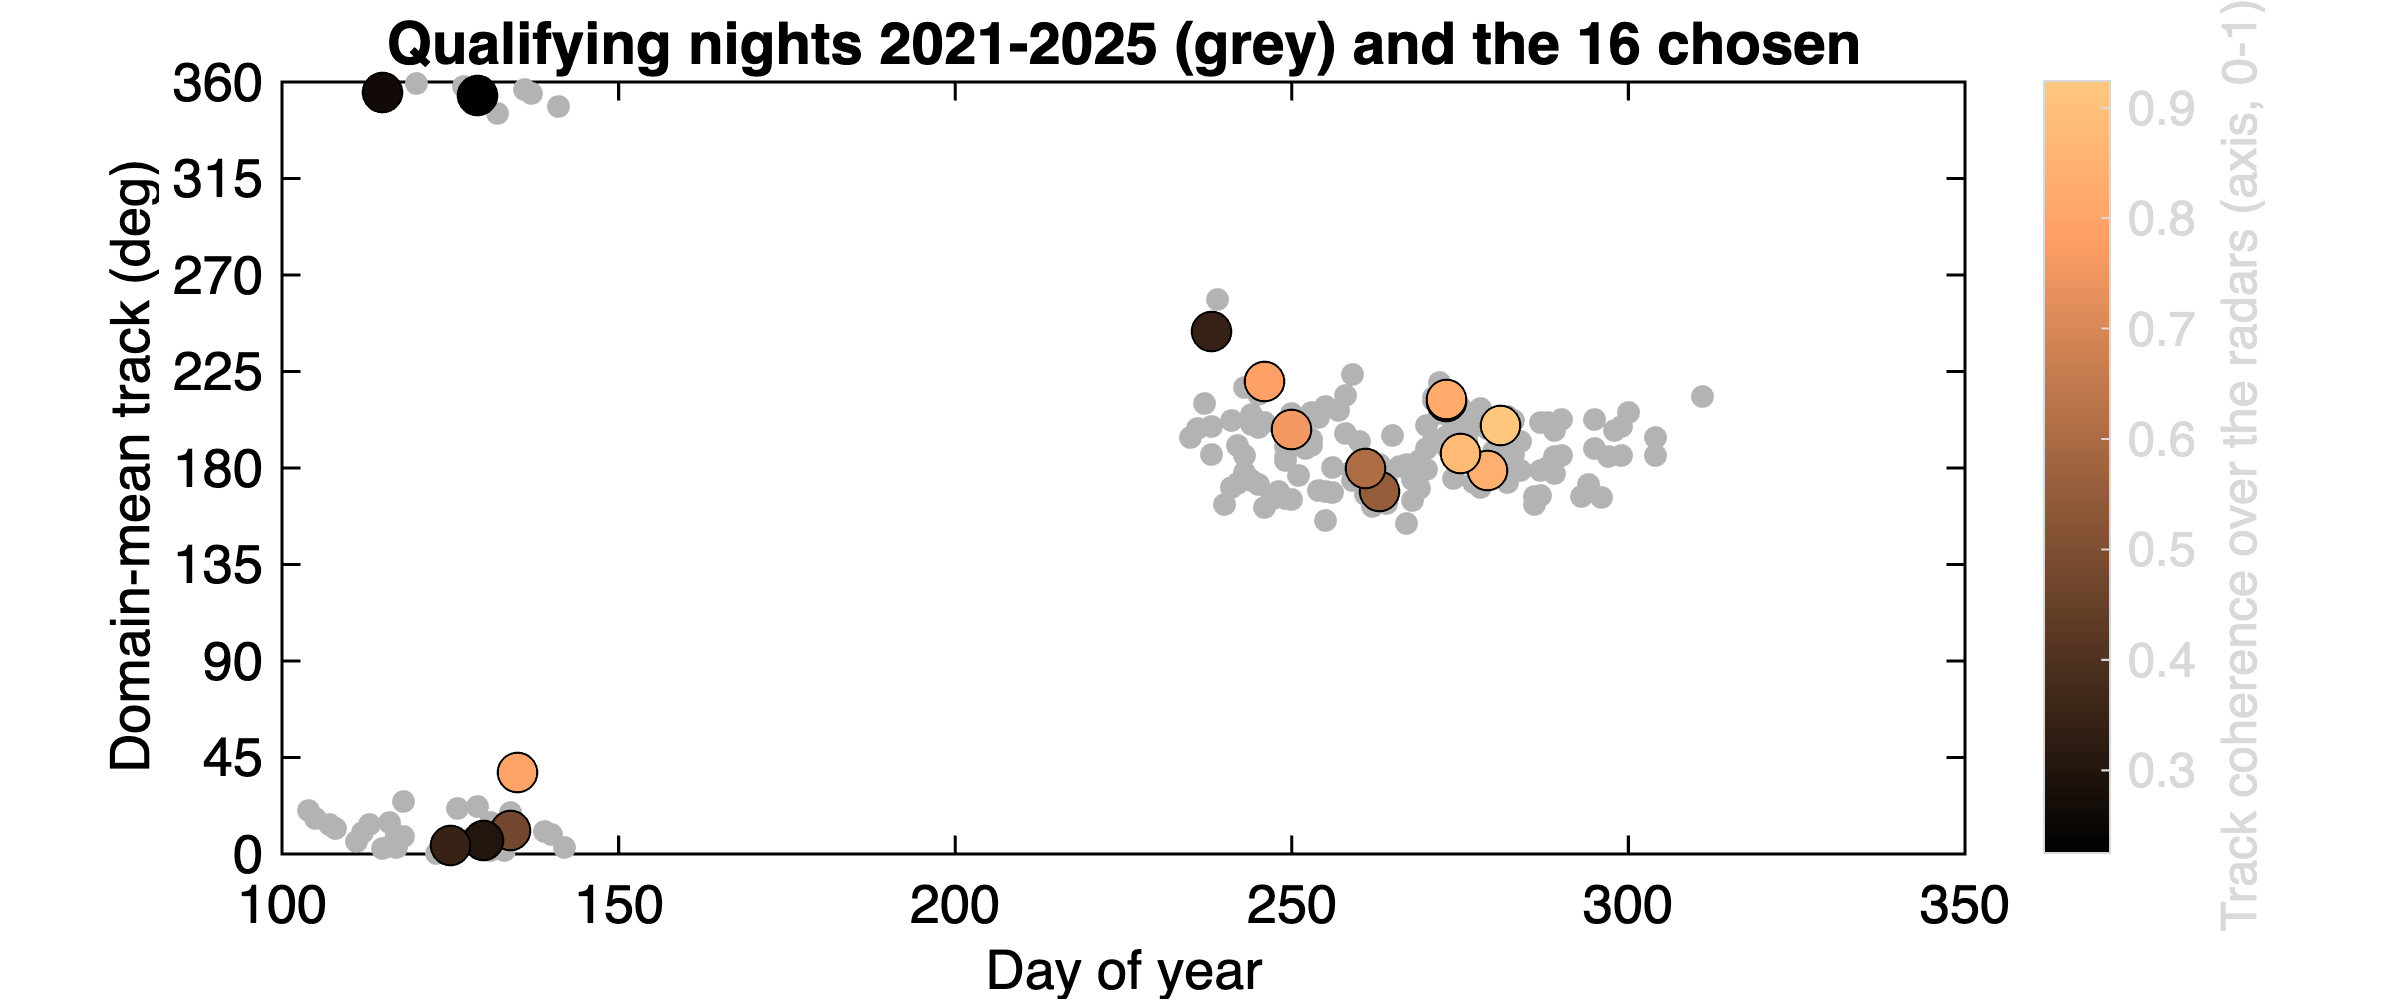

Data behind this chart, as committed beside it:
date, season, n_radar, n_dry, median_refl, track_deg, axis_coherence, speed_ms, sector, first_frame, n_frames, name, volumes, download_gb, clean_h
2021-05-14, spring, 103, 83, 755.8, 11.14, 0.4783, 11.47, 1, 15-May-2021 03:00:00, 6, aspect_20210514, 642, 5.65, 1.123
2021-08-26, autumn, 102, 76, 264.7, 243.5, 0.345, 5.4, 9, 27-Aug-2021 03:00:00, 6, aspect_20210826, 642, 5.65, 1.123
2021-09-30, autumn, 103, 74, 461.5, 210.9, 0.5893, 7.709, 8, 01-Oct-2021 02:00:00, 6, aspect_20210930, 642, 5.65, 1.123
2022-05-10, spring, 101, 78, 600.1, 6.103, 0.3005, 11.65, 1, 11-May-2022 03:00:00, 6, aspect_20220510, 642, 5.65, 1.123
2022-09-07, autumn, 101, 78, 918.8, 197.8, 0.7583, 9.633, 7, 08-Sep-2022 03:00:00, 6, aspect_20220907, 642, 5.65, 1.123
2023-05-05, spring, 101, 76, 1010, 4.045, 0.3456, 14.93, 1, 06-May-2023 03:00:00, 6, aspect_20230505, 642, 5.65, 1.123
2023-05-09, spring, 97, 68, 672.8, 353.9, 0.2252, 11.7, 12, 10-May-2023 03:00:00, 6, aspect_20230509, 642, 5.65, 1.123
2023-10-06, autumn, 101, 77, 1032, 179, 0.8401, 15.79, 6, 07-Oct-2023 02:00:00, 6, aspect_20231006, 642, 5.65, 1.123
2024-04-24, spring, 99, 79, 343.3, 355.3, 0.2652, 14.82, 12, 25-Apr-2024 03:00:00, 6, aspect_20240424, 642, 5.65, 1.123
2024-09-02, autumn, 102, 76, 526.3, 220.2, 0.793, 10.88, 8, 03-Sep-2024 03:00:00, 6, aspect_20240902, 642, 5.65, 1.123
2024-09-19, autumn, 100, 80, 1106, 169, 0.5516, 9.692, 6, 20-Sep-2024 02:00:00, 6, aspect_20240919, 642, 5.65, 1.123
2024-10-01, autumn, 101, 80, 1233, 186.8, 0.8792, 11.43, 7, 02-Oct-2024 02:00:00, 6, aspect_20241001, 642, 5.65, 1.123
2025-05-15, spring, 100, 76, 445.4, 37.94, 0.8015, 14.65, 2, 16-May-2025 03:00:00, 6, aspect_20250515, 642, 5.65, 1.123
2025-09-18, autumn, 101, 73, 1071, 179.6, 0.61, 6.778, 6, 19-Sep-2025 02:00:00, 6, aspect_20250918, 642, 5.65, 1.123
2025-09-30, autumn, 101, 79, 761.9, 212.1, 0.8238, 10.91, 8, 01-Oct-2025 02:00:00, 6, aspect_20250930, 642, 5.65, 1.123
2025-10-08, autumn, 102, 87, 1306, 199.7, 0.9241, 12.94, 7, 09-Oct-2025 02:00:00, 6, aspect_20251008, 642, 5.65, 1.123
